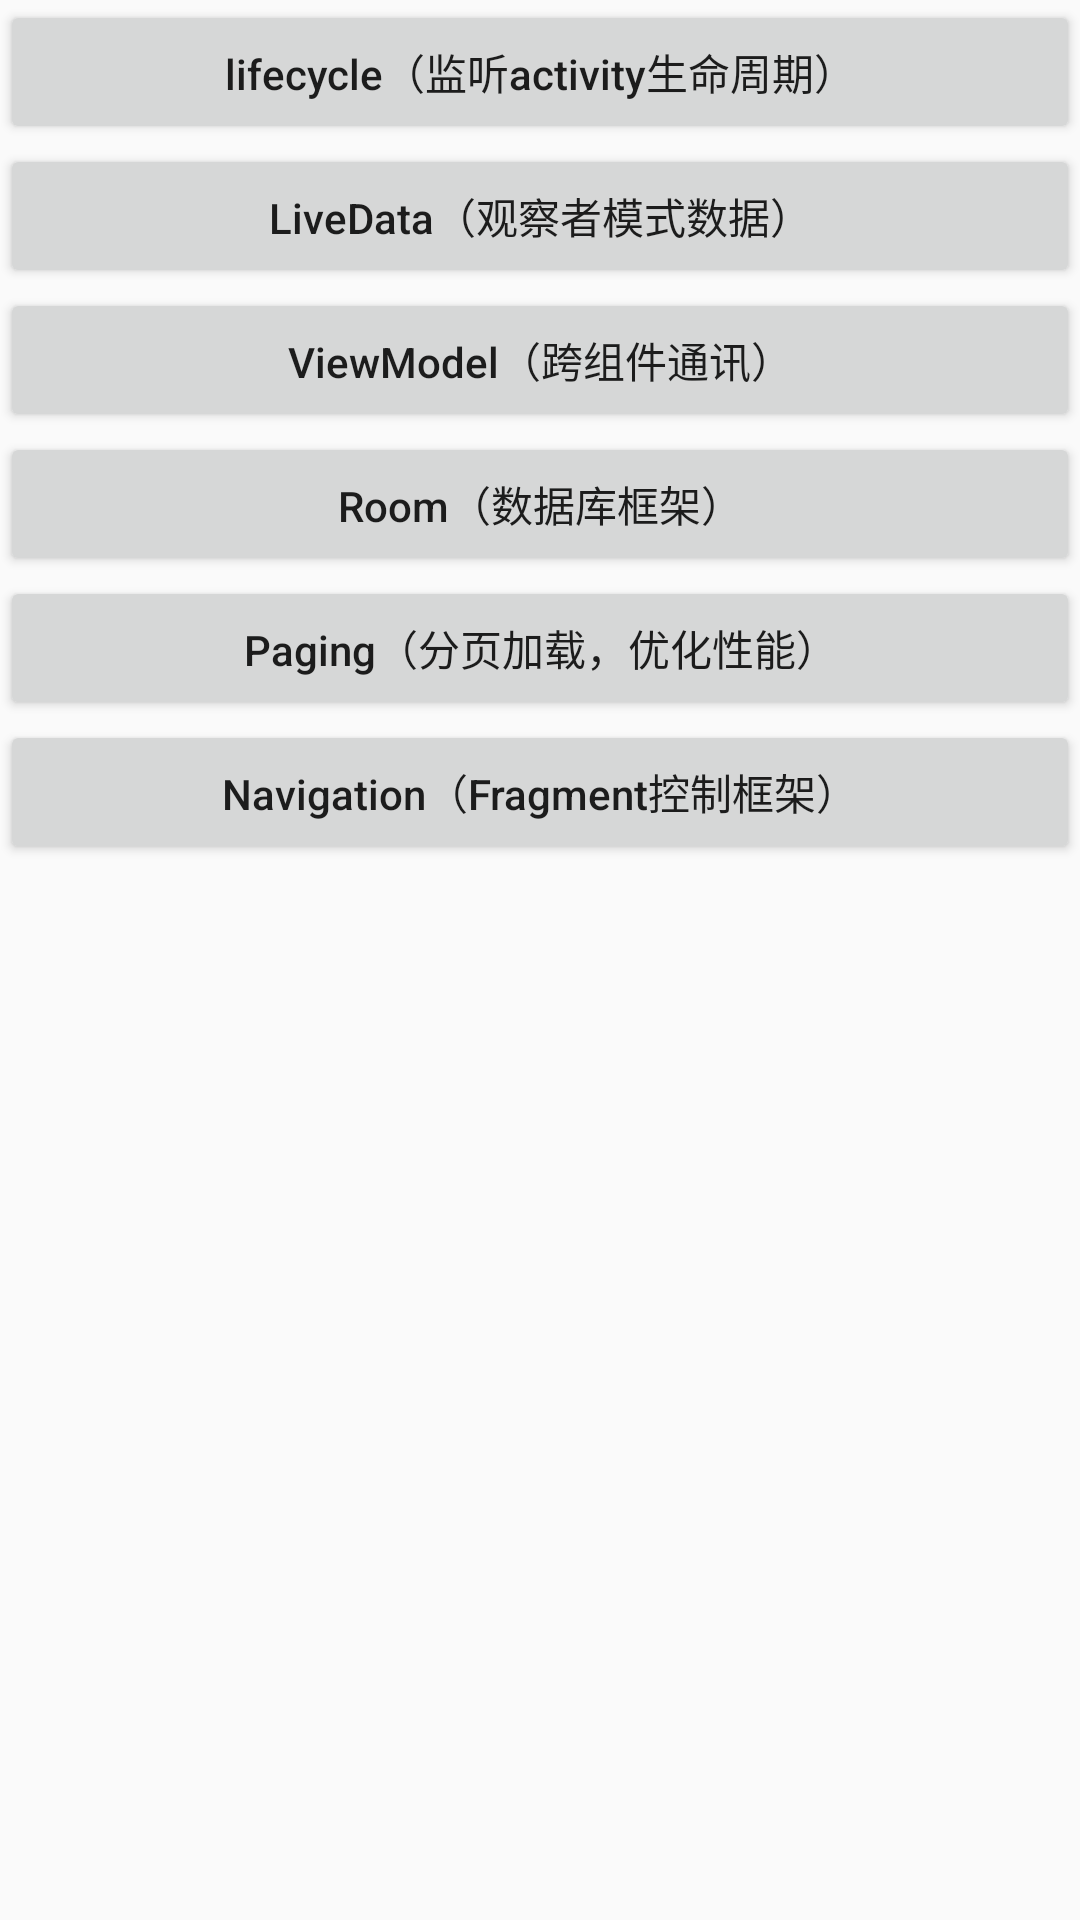

Produce the Android XML layout that renders to this screen, including the resource entries it uses.
<!-- AndroidManifest.xml: application theme AppTheme -->
<!-- res/layout/activity_main.xml -->
<?xml version="1.0" encoding="utf-8"?>
<LinearLayout xmlns:android="http://schemas.android.com/apk/res/android"
    xmlns:app="http://schemas.android.com/apk/res-auto"
    xmlns:tools="http://schemas.android.com/tools"
    android:layout_width="match_parent"
    android:layout_height="match_parent"
    tools:context=".MainActivity"
    android:orientation="vertical">


    <Button
        android:id="@+id/btn_lifecycle"
        android:text="lifecycle（监听activity生命周期）"
        style="@style/CommStyle" />

    <Button
        android:id="@+id/btn_livedata"
        android:text="LiveData（观察者模式数据）"
        style="@style/CommStyle"/>

    <Button
        android:id="@+id/btn_viewmodel"
        android:text="ViewModel（跨组件通讯）"
        style="@style/CommStyle"/>

    <Button
        android:id="@+id/btn_room"
        android:text="Room（数据库框架）"
        style="@style/CommStyle"/>

    <Button
        android:id="@+id/btn_paging"
        android:text="Paging（分页加载，优化性能）"
        style="@style/CommStyle"/>

    <Button
        android:id="@+id/btn_navigation"
        android:text="Navigation（Fragment控制框架）"
        style="@style/CommStyle"/>

    <Button
        android:visibility="gone"
        android:id="@+id/btn_workmanager"
        android:text="WorkManager（后台任务管理）"
        style="@style/CommStyle"/>

</LinearLayout>
<!-- resources referenced by this layout -->
<resources>
  <style name="CommStyle">
          <item name="android:layout_width">match_parent</item>
          <item name="android:layout_height">wrap_content</item>
          <item name="android:gravity">center</item>
          <item name="android:textAllCaps">false</item>
  
      </style>
  <style name="AppTheme" parent="Theme.AppCompat.Light.DarkActionBar">
          
          <item name="colorPrimary">@color/colorPrimary</item>
          <item name="colorPrimaryDark">@color/colorPrimaryDark</item>
          <item name="colorAccent">@color/colorAccent</item>
      </style>
  <!-- not gathered from this repository: default colours our renderer supplied (Android Studio template values) -->
  <color name="colorPrimary">#FF6200EE</color>
  <color name="colorPrimaryDark">#FF3700B3</color>
  <color name="colorAccent">#FF03DAC5</color>
</resources>
